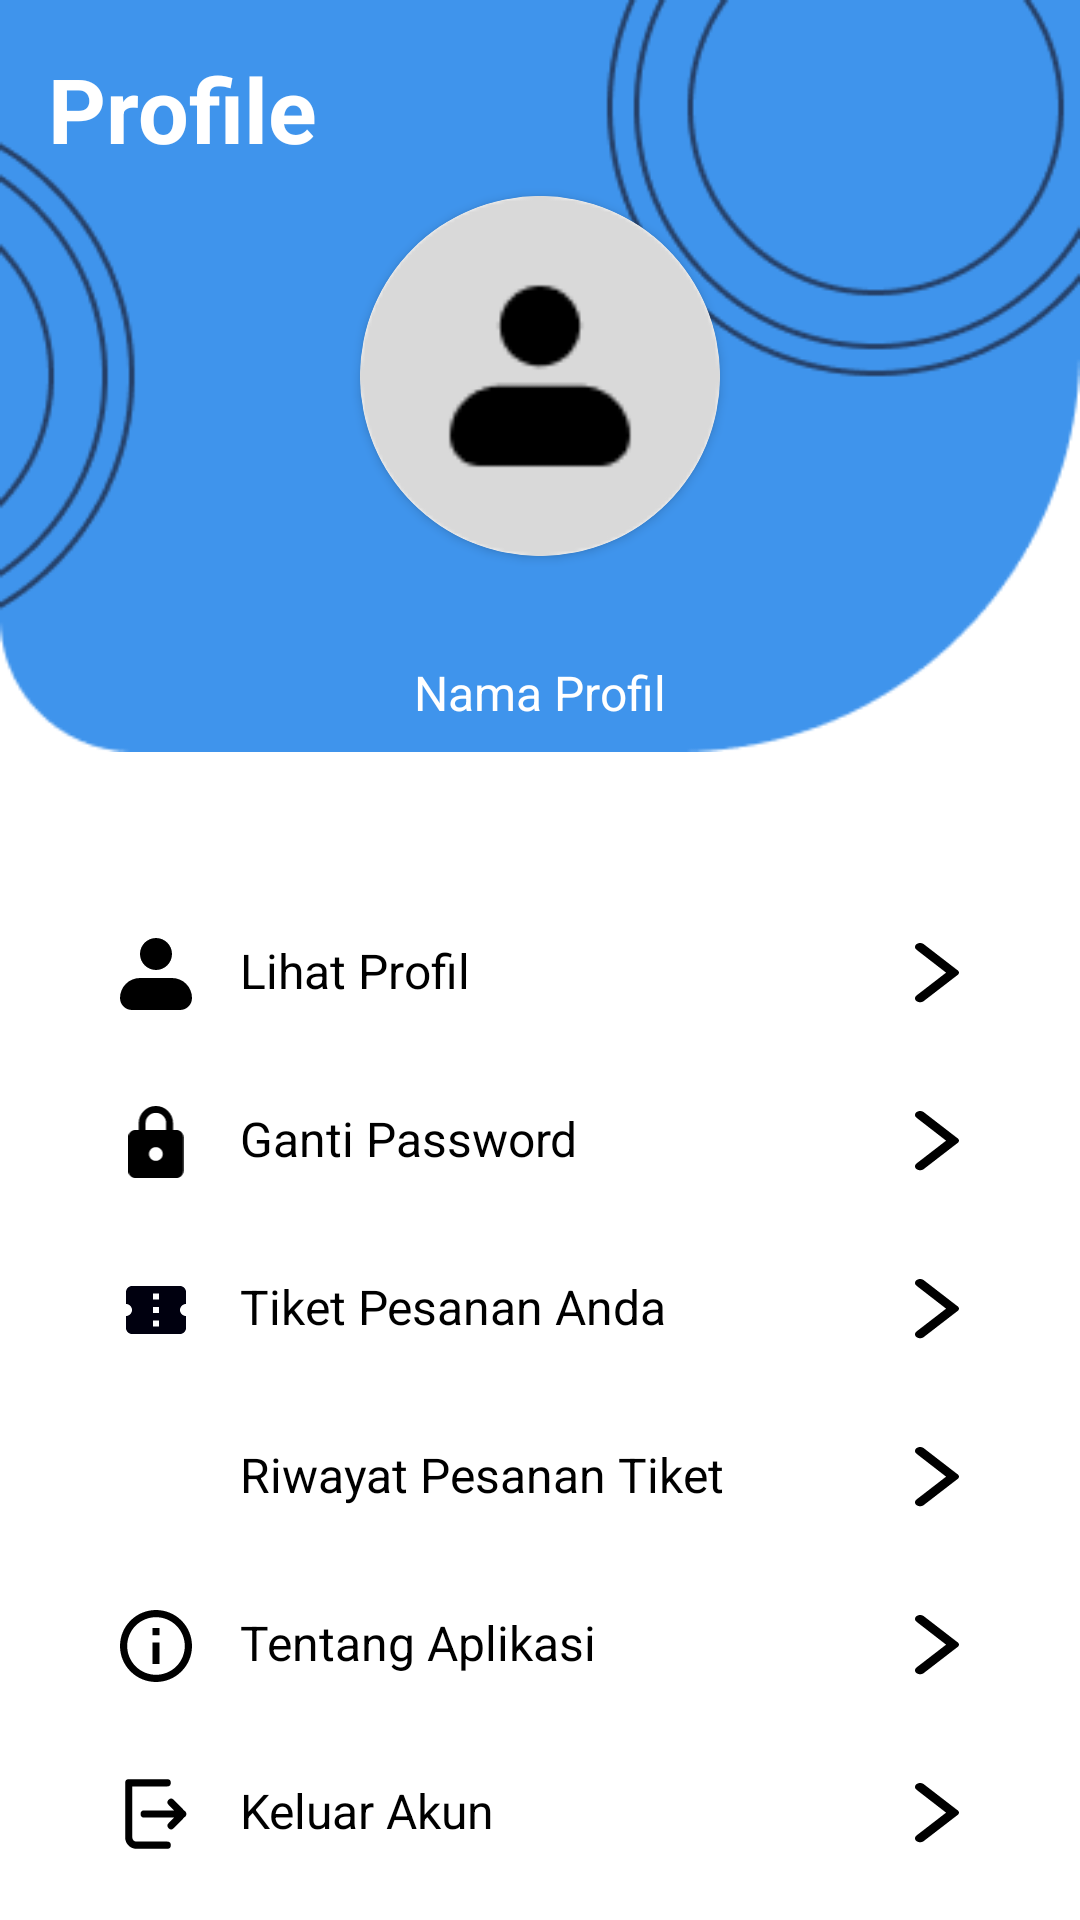

Reconstruct the res/layout file that produces this screen, plus the resources it refers to.
<!-- AndroidManifest.xml: application theme Theme.SiWANGAN -->
<!-- res/layout/activity_profile.xml -->
<LinearLayout
    xmlns:android="http://schemas.android.com/apk/res/android"
    xmlns:app="http://schemas.android.com/apk/res-auto"
    android:layout_width="match_parent"
    android:layout_height="match_parent"
    android:orientation="vertical"
    android:background="#FFFFFF"
    android:padding="0dp">

    <RelativeLayout
        android:layout_width="match_parent"
        android:layout_height="wrap_content">

        <ImageView
            android:id="@+id/imageBgProfile"
            android:layout_width="match_parent"
            android:layout_height="wrap_content"
            android:adjustViewBounds="true"
            android:scaleType="fitCenter"
            android:src="@drawable/img_bg_profile" />

        
        <TextView
            android:id="@+id/profileTitle"
            android:layout_width="wrap_content"
            android:layout_height="wrap_content"
            android:layout_alignParentTop="true"
            android:layout_marginTop="16dp"
            android:layout_marginStart="16dp"
            android:text="Profile"
            android:textColor="#FFFFFF"
            android:textSize="30dp"
            android:textStyle="bold" />

        
        <androidx.cardview.widget.CardView
            android:id="@+id/cardViewProfileIcon"
            android:layout_width="120dp"
            android:layout_height="120dp"
            app:cardCornerRadius="70dp"
            android:layout_centerInParent="true"
            android:layout_marginTop="35dp">

            <ImageView
                android:id="@+id/profileIcon"
                android:layout_width="120dp"
                android:layout_height="120dp"
                android:layout_centerInParent="true"
                android:scaleType="centerCrop"
                android:src="@drawable/img_profile_picture" />
        </androidx.cardview.widget.CardView>

        
        <TextView
            android:id="@+id/profileName"
            android:layout_width="wrap_content"
            android:layout_height="wrap_content"
            android:layout_below="@id/cardViewProfileIcon"
            android:layout_centerHorizontal="true"
            android:layout_marginTop="65dp"
            android:text="Nama Profil"
            android:textColor="#FFFFFF"
            android:textSize="16sp" />
    </RelativeLayout>

    
    <LinearLayout
        android:layout_width="match_parent"
        android:layout_height="wrap_content"
        android:orientation="vertical"
        android:paddingTop="16dp"
        android:layout_marginTop="30dp">

        
        <LinearLayout
            android:id="@+id/LihatProfile"
            android:layout_width="match_parent"
            android:layout_height="wrap_content"
            android:orientation="horizontal"
            android:padding="16dp"
            android:paddingStart="40dp"
            android:paddingEnd="40dp"
            android:clickable="true"
            android:focusable="true">

            <ImageView
                android:layout_width="24dp"
                android:layout_height="24dp"
                android:src="@drawable/icn_lihat_profile" />

            <TextView
                android:layout_width="0dp"
                android:layout_height="wrap_content"
                android:layout_weight="1"
                android:text="Lihat Profil"
                android:layout_marginStart="16dp"
                android:textColor="#000000"
                android:textSize="16sp" />

            <Button
                android:id="@+id/buttonLihatProfile"
                android:layout_width="15dp"
                android:layout_height="20dp"
                android:background="@drawable/btn_next_right"
                android:contentDescription="Lihat Profil" />
        </LinearLayout>

        
        <LinearLayout
            android:id="@+id/GantiPassword"
            android:layout_width="match_parent"
            android:layout_height="wrap_content"
            android:orientation="horizontal"
            android:padding="16dp"
            android:paddingStart="40dp"
            android:paddingEnd="40dp"
            android:clickable="true"
            android:focusable="true">

            <ImageView
                android:layout_width="24dp"
                android:layout_height="24dp"
                android:src="@drawable/icn_ganti_password" />

            <TextView
                android:layout_width="0dp"
                android:layout_height="wrap_content"
                android:layout_weight="1"
                android:layout_marginStart="16dp"
                android:text="Ganti Password"
                android:textColor="#000000"
                android:textSize="16sp" />

            <Button
                android:id="@+id/buttonGantiPassword"
                android:layout_width="15dp"
                android:layout_height="20dp"
                android:background="@drawable/btn_next_right"
                android:contentDescription="Ganti Password" />
        </LinearLayout>

        
        <LinearLayout
            android:id="@+id/TiketPesanan"
            android:layout_width="match_parent"
            android:layout_height="wrap_content"
            android:orientation="horizontal"
            android:padding="16dp"
            android:paddingStart="40dp"
            android:paddingEnd="40dp"
            android:clickable="true"
            android:focusable="true">

            <ImageView
                android:layout_width="24dp"
                android:layout_height="24dp"
                android:src="@drawable/tiket" />

            <TextView
                android:layout_width="0dp"
                android:layout_height="wrap_content"
                android:layout_weight="1"
                android:layout_marginStart="16dp"
                android:text="Tiket Pesanan Anda"
                android:textColor="#000000"
                android:textSize="16sp" />

            <Button
                android:id="@+id/buttontiketPesanan"
                android:layout_width="15dp"
                android:layout_height="20dp"
                android:background="@drawable/btn_next_right"
                android:contentDescription="Ganti Password" />
        </LinearLayout>

        
        <LinearLayout
            android:id="@+id/RiwayatPemesanan"
            android:layout_width="match_parent"
            android:layout_height="wrap_content"
            android:orientation="horizontal"
            android:padding="16dp"
            android:paddingStart="40dp"
            android:paddingEnd="40dp"
            android:clickable="true"
            android:focusable="true">

            <ImageView
                android:layout_width="24dp"
                android:layout_height="24dp"
                android:src="@drawable/history" />

            <TextView
                android:layout_width="0dp"
                android:layout_height="wrap_content"
                android:layout_marginStart="16dp"
                android:layout_weight="1"
                android:text="Riwayat Pesanan Tiket"
                android:textColor="#000000"
                android:textSize="16sp" />

            <Button
                android:id="@+id/buttonRiwayatPemesanan"
                android:layout_width="15dp"
                android:layout_height="20dp"
                android:background="@drawable/btn_next_right"
                android:contentDescription="Lihat Riwayat" />
        </LinearLayout>

        
        <LinearLayout
            android:id="@+id/TentangAplikasi"
            android:layout_width="match_parent"
            android:layout_height="wrap_content"
            android:orientation="horizontal"
            android:padding="16dp"
            android:paddingStart="40dp"
            android:paddingEnd="40dp"
            android:clickable="true"
            android:focusable="true">

            <ImageView
                android:layout_width="24dp"
                android:layout_height="24dp"
                android:src="@drawable/icn_tentang_aplikasi" />

            <TextView
                android:layout_width="0dp"
                android:layout_height="wrap_content"
                android:layout_weight="1"
                android:layout_marginStart="16dp"
                android:text="Tentang Aplikasi"
                android:textColor="#000000"
                android:textSize="16sp" />

            <Button
                android:id="@+id/buttonTentangAplikasi"
                android:layout_width="15dp"
                android:layout_height="20dp"
                android:background="@drawable/btn_next_right"
                android:contentDescription="Tentang Aplikasi" />
        </LinearLayout>

        
        <LinearLayout
            android:id="@+id/KeluarAkun"
            android:layout_width="match_parent"
            android:layout_height="wrap_content"
            android:orientation="horizontal"
            android:padding="16dp"
            android:paddingStart="40dp"
            android:paddingEnd="40dp"
            android:clickable="true"
            android:focusable="true"
            android:onClick="logoutPage">

            <ImageView
                android:layout_width="24dp"
                android:layout_height="24dp"
                android:src="@drawable/icn_keluar_akun" />

            <TextView
                android:layout_width="0dp"
                android:layout_height="wrap_content"
                android:layout_weight="1"
                android:layout_marginStart="16dp"
                android:text="Keluar Akun"
                android:textColor="#000000"
                android:textSize="16sp" />

            <Button
                android:id="@+id/buttonKeluarAkun"
                android:layout_width="15dp"
                android:layout_height="20dp"
                android:background="@drawable/btn_next_right"
                android:onClick="logoutPage"
                android:contentDescription="Keluar Akun" />
        </LinearLayout>
    </LinearLayout>
</LinearLayout>
<!-- resources referenced by this layout -->
<resources>
  <!-- drawable btn_next_right (drawable) -->
  <?xml version="1.0" encoding="utf-8"?>
  <vector xmlns:android="http://schemas.android.com/apk/res/android"
      android:width="11dp"
      android:height="19dp"
      android:viewportWidth="11"
      android:viewportHeight="19">
      <path
          android:fillColor="#FF000000"
          android:pathData="M0.37 18.4c0.11 0.11 0.25 0.2 0.4 0.27 0.16 0.06 0.32 0.1 0.48 0.1 0.17 0 0.33-0.04 0.48-0.1 0.15-0.06 0.3-0.16 0.4-0.27l8.32-8.31c0.1-0.1 0.17-0.2 0.22-0.33 0.05-0.12 0.07-0.25 0.07-0.38S10.72 9.12 10.67 9s-0.13-0.23-0.22-0.32L2.14 0.37c-0.5-0.5-1.28-0.5-1.77 0-0.5 0.49-0.5 1.28 0 1.77L7.6 9.39l-7.25 7.25c-0.48 0.48-0.48 1.28 0 1.76Z"/>
  </vector>
  <!-- drawable icn_keluar_akun (drawable) -->
  <?xml version="1.0" encoding="utf-8"?>
  <vector xmlns:android="http://schemas.android.com/apk/res/android"
      android:width="27dp"
      android:height="30dp"
      android:viewportWidth="27"
      android:viewportHeight="30">
      <path
          android:strokeColor="#FF000000"
          android:strokeWidth="3"
          android:strokeLineCap="round"
          android:strokeLineJoin="round"
          android:pathData="M18.25 2H2v22.75c0 0.86 0.34 1.69 0.95 2.3C3.56 27.65 4.4 28 5.25 28h13m1.63-8.13L24.75 15m0 0l-4.88-4.88M24.75 15H8.5"/>
  </vector>
  <!-- drawable icn_lihat_profile (drawable) -->
  <?xml version="1.0" encoding="utf-8"?>
  <vector xmlns:android="http://schemas.android.com/apk/res/android"
      android:width="30dp"
      android:height="30dp"
      android:viewportWidth="30"
      android:viewportHeight="30">
      <path
          android:fillColor="#FF000000"
          android:fillType="evenOdd"
          android:pathData="M8.33 6.67c0-1.77 0.7-3.47 1.96-4.72C11.54 0.7 13.23 0 15 0s3.46 0.7 4.71 1.95 1.96 2.95 1.96 4.72c0 1.76-0.7 3.46-1.96 4.71-1.25 1.25-2.94 1.95-4.71 1.95s-3.46-0.7-4.71-1.95-1.96-2.95-1.96-4.71Zm0 10c-2.2 0-4.33 0.87-5.89 2.44C0.88 20.67 0 22.79 0 25c0 1.33 0.53 2.6 1.46 3.54C2.4 29.47 3.67 30 5 30h20c1.33 0 2.6-0.53 3.54-1.46C29.47 27.6 30 26.33 30 25c0-2.21-0.88-4.33-2.44-5.9-1.56-1.56-3.68-2.43-5.9-2.43H8.34Z"/>
  </vector>
  <!-- drawable icn_tentang_aplikasi (drawable) -->
  <?xml version="1.0" encoding="utf-8"?>
  <vector xmlns:android="http://schemas.android.com/apk/res/android"
      android:width="30dp"
      android:height="30dp"
      android:viewportWidth="30"
      android:viewportHeight="30">
      <path
          android:fillColor="#FF000000"
          android:pathData="M13.5 10.5h3v-3h-3M15 27C8.38 27 3 21.61 3 15 3 8.38 8.38 3 15 3c6.61 0 12 5.38 12 12 0 6.61-5.39 12-12 12Zm0-27c-1.97 0-3.92 0.39-5.74 1.14C7.44 1.9 5.79 3 4.39 4.4 1.58 7.21 0 11.02 0 15c0 3.98 1.58 7.8 4.4 10.6 1.39 1.4 3.04 2.5 4.86 3.26C11.08 29.6 13.03 30 15 30c3.98 0 7.8-1.58 10.6-4.4C28.43 22.8 30 18.99 30 15c0-1.97-0.39-3.92-1.14-5.74C28.1 7.44 27 5.79 25.6 4.39 24.2 3 22.56 1.9 20.74 1.14 18.92 0.4 16.97 0 15 0Zm-1.5 22.5h3v-9h-3v9Z"/>
  </vector>
  <!-- drawable tiket (drawable) -->
  <vector xmlns:android="http://schemas.android.com/apk/res/android" android:height="24dp" android:tint="#00000F" android:viewportHeight="24" android:viewportWidth="24" android:width="24dp">
        
      <path android:fillColor="@android:color/white" android:pathData="M22,10V6c0,-1.11 -0.9,-2 -2,-2H4C2.9,4 2.01,4.89 2.01,6v4C3.11,10 4,10.9 4,12s-0.89,2 -2,2v4c0,1.1 0.9,2 2,2h16c1.1,0 2,-0.9 2,-2v-4c-1.1,0 -2,-0.9 -2,-2S20.9,10 22,10zM13,17.5h-2v-2h2V17.5zM13,13h-2v-2h2V13zM13,8.5h-2v-2h2V8.5z"/>
      
  </vector>
  <style name="Theme.SiWANGAN" parent="Theme.AppCompat.Light.NoActionBar">
          <item name="android:statusBarColor">@color/transparant</item>
      </style>
  <color name="transparant">#00FFFFFF</color>
</resources>
